The GitHub repository meyurtsever/styleganv2_13march contains a labelled image folder "data" with 3 categories: glioma, meningioma, pituitary tumor. Examples follow, each with its label.

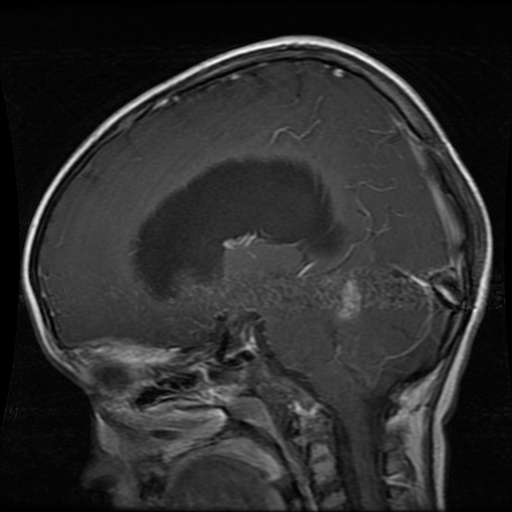
Label: glioma

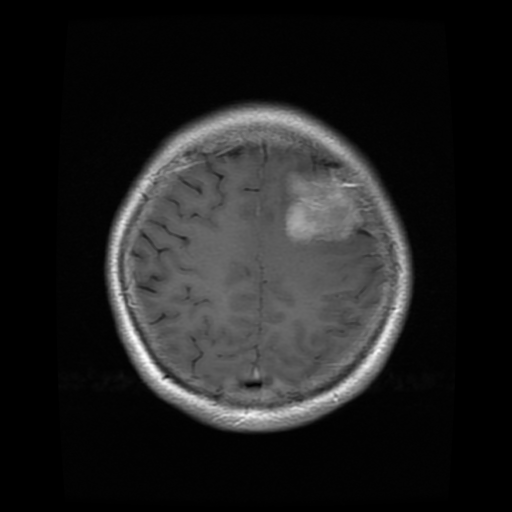
Label: meningioma

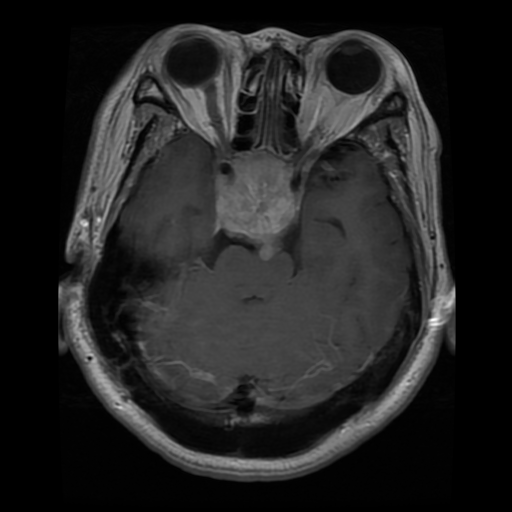
Label: pituitary tumor

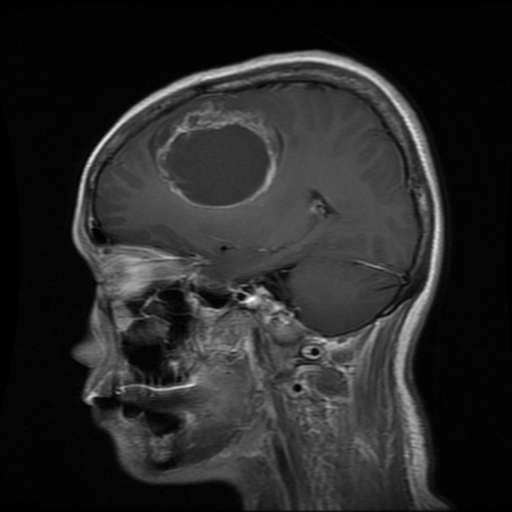
Label: glioma

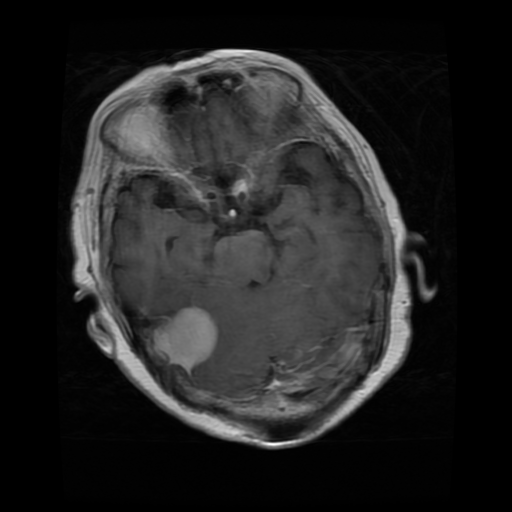
Label: meningioma

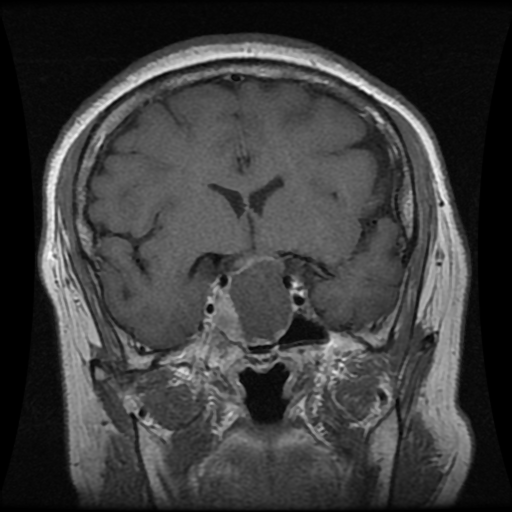
Label: pituitary tumor
